Photos from the image-classification dataset "dataset_neu" in the GitHub repository taufdermaur/Maturaarbeit-ML-Project. Its 10 classes are: besondere signale, ergaenzende angaben zu signalen, fahranordnungen parkierungsbeschraenkungen, fahrverbote mass und gewichtsbeschraenkungen, information notices, markierungen und leiteinrichtungen, verhaltenshinweise, vortrittssignale, wegweisung auf autobahnen und autostrassen, wegweisung auf haupt und nebenstrassen.

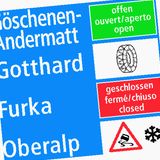
Label: information notices

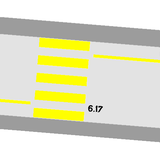
Label: markierungen und leiteinrichtungen

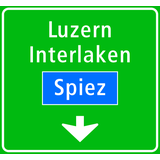
Label: wegweisung auf autobahnen und autostrassen

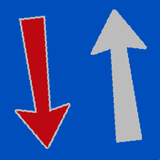
Label: vortrittssignale

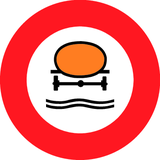
Label: fahrverbote mass und gewichtsbeschraenkungen

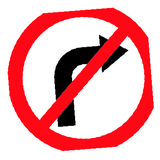
Label: fahranordnungen parkierungsbeschraenkungen
